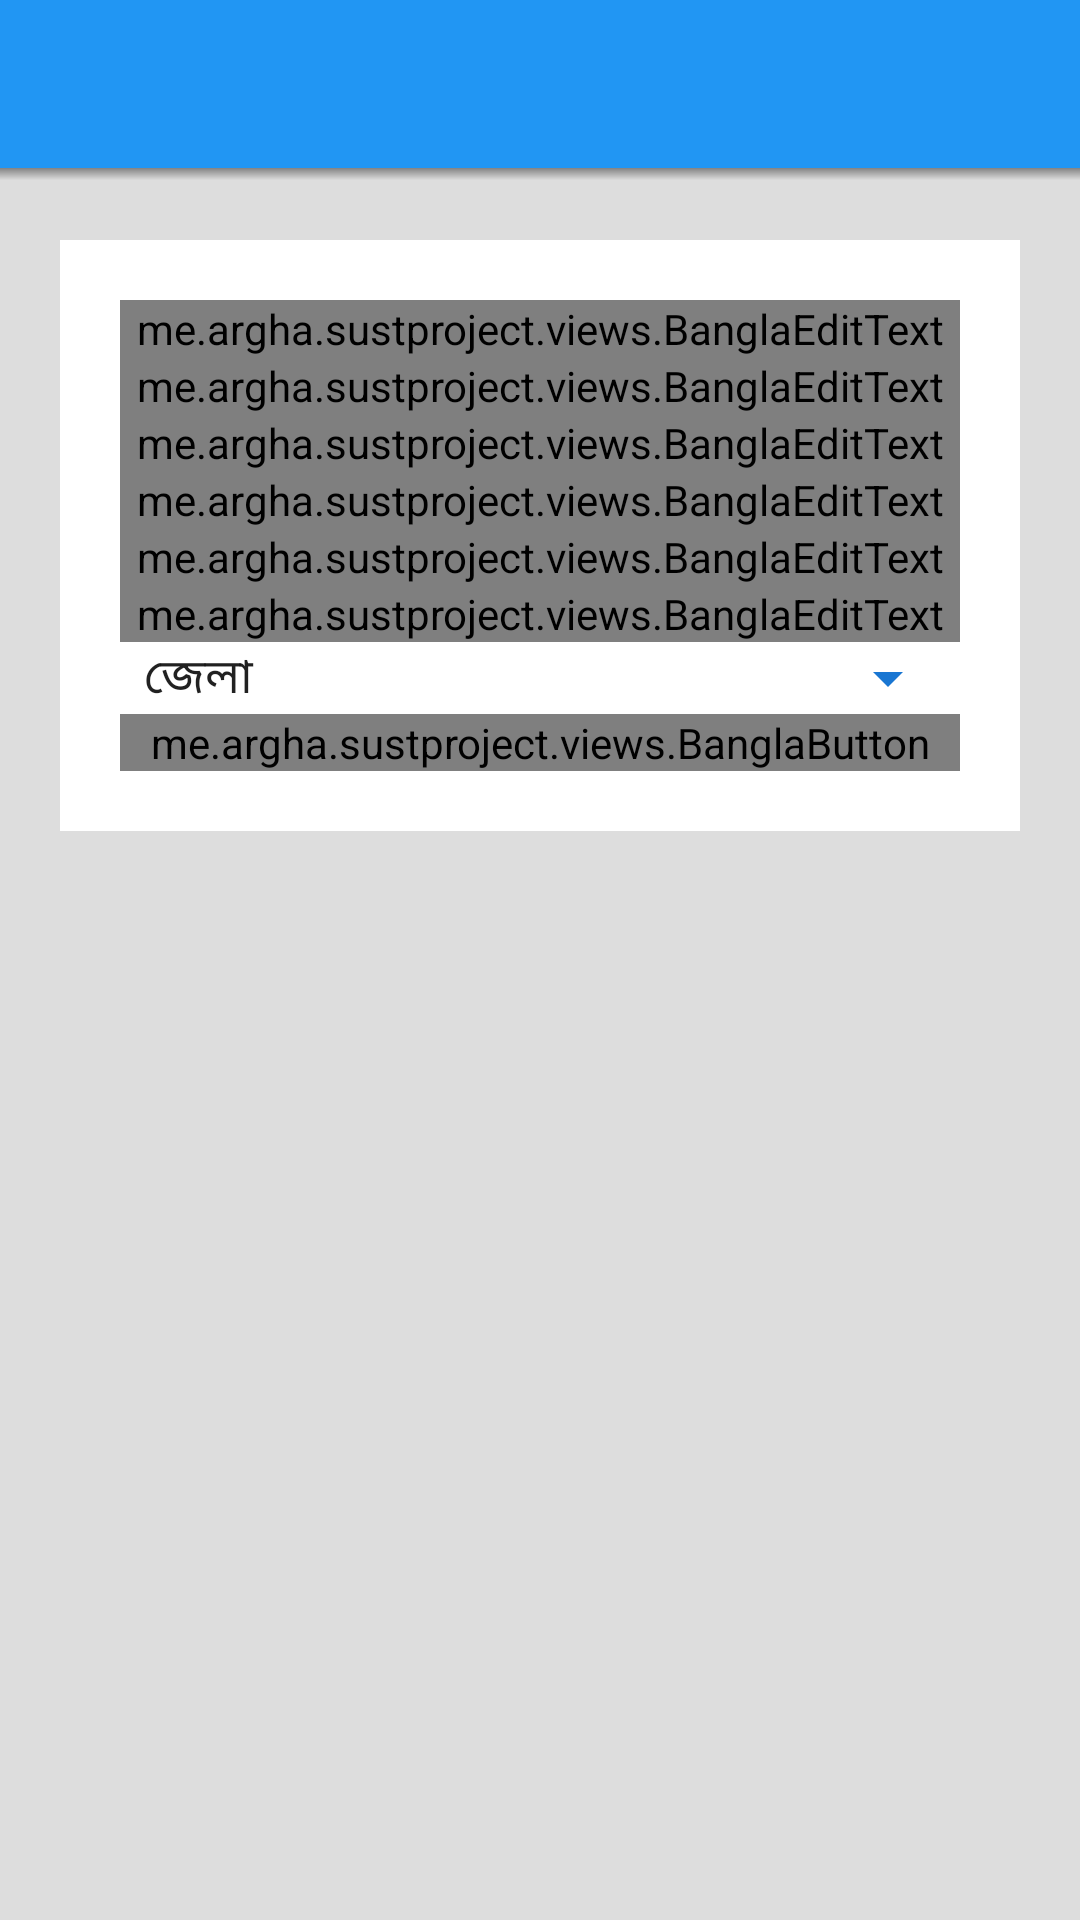

Produce the Android XML layout that renders to this screen, including the resource entries it uses.
<!-- AndroidManifest.xml: application theme AppTheme.Dark -->
<!-- res/layout/registartion_layout.xml -->
<?xml version="1.0" encoding="utf-8"?>
<LinearLayout
		xmlns:android="http://schemas.android.com/apk/res/android"
		xmlns:tools="http://schemas.android.com/tools"
		android:layout_width="match_parent"
		android:layout_height="match_parent"
		android:orientation="vertical"
		tools:context="me.argha.sustproject.LoginActivity">
	<include layout="@layout/app_bar"/>
	<ScrollView
			android:layout_width="match_parent"
			android:layout_height="0dp"
			android:layout_weight="1">
		<LinearLayout
				android:layout_width="match_parent"
				android:layout_height="wrap_content"
				android:layout_marginTop="?attr/actionBarSize"
				android:background="#fff"
				android:layout_margin="20dp"
				android:orientation="vertical"
				android:padding="20dp"
				android:gravity="center">
			<android.support.design.widget.TextInputLayout
					android:id="@+id/loginInputNameLayout"
					android:layout_width="match_parent"
					android:layout_height="wrap_content">

				<me.argha.sustproject.views.BanglaEditText
						android:id="@+id/registerNameEt"
						android:layout_width="match_parent"
						android:layout_height="wrap_content"
						android:singleLine="true"
						android:hint="পুরো নাম" />
			</android.support.design.widget.TextInputLayout>
			<android.support.design.widget.TextInputLayout
					android:id="@+id/loginInputEmailLayout"
					android:layout_width="match_parent"
					android:layout_height="wrap_content">

				<me.argha.sustproject.views.BanglaEditText
						android:id="@+id/registerUserNameEt"
						android:layout_width="match_parent"
						android:layout_height="wrap_content"
						android:singleLine="true"
						android:hint="ইউজার নাম" />
			</android.support.design.widget.TextInputLayout>
			<android.support.design.widget.TextInputLayout
					android:id="@+id/input_layout_email"
					android:layout_width="match_parent"
					android:layout_height="wrap_content">

				<me.argha.sustproject.views.BanglaEditText
						android:id="@+id/registerPasswordEt"
						android:layout_width="match_parent"
						android:layout_height="wrap_content"
						android:inputType="textPassword"
						android:fontFamily="sans"
						android:hint="পাসওয়ার্ড" />
			</android.support.design.widget.TextInputLayout>
			<android.support.design.widget.TextInputLayout
					android:id="@+id/inputPhoneLayout"
					android:layout_width="match_parent"
					android:layout_height="wrap_content">

				<me.argha.sustproject.views.BanglaEditText
						android:id="@+id/registerPasswordConfirmEt"
						android:layout_width="match_parent"
						android:layout_height="wrap_content"
						android:inputType="textPassword"
						android:fontFamily="sans"
						android:hint="আবার পাসওয়ার্ড" />
			</android.support.design.widget.TextInputLayout>
			<android.support.design.widget.TextInputLayout
					android:id="@+id/inputAddressLayout"
					android:layout_width="match_parent"
					android:layout_height="wrap_content">

				<me.argha.sustproject.views.BanglaEditText
						android:id="@+id/registerPhoneEt"
						android:layout_width="match_parent"
						android:layout_height="wrap_content"
						android:inputType="text"
						android:hint="ফোন" />
			</android.support.design.widget.TextInputLayout>
			<android.support.design.widget.TextInputLayout
					android:id="@+id/inputPasswordConfirmLayout"
					android:layout_width="match_parent"
					android:layout_height="wrap_content">

				<me.argha.sustproject.views.BanglaEditText
						android:id="@+id/registerAddressEt"
						android:layout_width="match_parent"
						android:layout_height="wrap_content"
						android:inputType="text"
						android:hint="ঠিকানা" />
			</android.support.design.widget.TextInputLayout>
			<Spinner
					android:id="@+id/registerDistrictSpinner"
					android:layout_width="match_parent"
					android:layout_height="wrap_content"
					android:entries="@array/districtsBangla"/>
			<me.argha.sustproject.views.BanglaButton
					android:id="@+id/registerSubmitBtn"
					android:layout_width="match_parent"
					android:layout_height="wrap_content"
					android:textColor="#fff"
					android:background="@color/primary"
					android:text="রেজিস্টার"/>
		</LinearLayout>
	</ScrollView>
</LinearLayout>
<!-- res/layout/app_bar.xml (included above) -->
<?xml version="1.0" encoding="utf-8"?>
<LinearLayout xmlns:android="http://schemas.android.com/apk/res/android"
			  xmlns:app="http://schemas.android.com/apk/res-auto"
			  android:orientation="vertical"
			  android:layout_width="match_parent"
			  android:layout_height="wrap_content">
	<android.support.design.widget.AppBarLayout
			android:layout_width="match_parent"
			android:layout_height="wrap_content"
			android:theme="@style/ThemeOverlay.AppCompat.Dark.ActionBar">

		<android.support.v7.widget.Toolbar
				android:id="@+id/toolbar"
				android:layout_width="match_parent"
				android:layout_height="?attr/actionBarSize"
				android:background="?attr/colorPrimary"
				app:layout_scrollFlags="scroll|enterAlways"
				app:popupTheme="@style/ThemeOverlay.AppCompat.Light" />
	</android.support.design.widget.AppBarLayout>
	<View
			android:id="@+id/toolbar_shadow"
			android:layout_width="match_parent"
			android:layout_height="4dp"
			android:background="@drawable/toolbar_shadow" />
</LinearLayout>
<!-- resources referenced by this layout -->
<resources>
  <string-array name="districtsBangla">
          <item>জেলা	</item>
          <item>বরিশাল	</item>
          <item>বরগুনা	</item>
          <item>ভোলা</item>
          <item>ঝালকাঠি</item>
          <item>পটুয়াখালী</item>
          <item>পিরোজপুর</item>
          <item>বান্দরবান</item>
          <item>ব্রাহ্মণবাড়ীয়া</item>
          <item>চাঁদপুর</item>
          <item>চট্টগ্রাম</item>
          <item>কুমিল্লা</item>
          <item>কক্সবাজার</item>
          <item>ফেনী</item>
          <item>খাগড়াছড়ি</item>
          <item>লক্ষীপুর</item>
          <item>নোয়াখালী</item>
          <item>রাঙ্গামাটি</item>
          <item>ঢাকা</item>
          <item>ফরিদপুর</item>
          <item>গাজীপুর</item>
          <item>গোপালগঞ্জ</item>
          <item>কিশোরগঞ্জ</item>
          <item>মাদারীপুর</item>
          <item>মানিকগঞ্জ</item>
          <item>মুন্সীগঞ্জ</item>
          <item>নারায়ণগঞ্জ</item>
          <item>নরসিংদী</item>
          <item>রাজবাড়ী</item>
          <item>শরীয়তপুর</item>
          <item>টাঙ্গাইল</item>
          <item>বাগেরহাট</item>
          <item>চুয়াডাঙ্গা</item>
          <item>যশোর</item>
          <item>ঝিনাইদহ</item>
          <item>খুলনা</item>
          <item>কুষ্টিয়া</item>
          <item>মাগুরা</item>
          <item>মেহেরপুর</item>
          <item>নড়াইল</item>
          <item>সাতক্ষিরা</item>
          <item>জামালপুর</item>
          <item>ময়মনসিংহ</item>
          <item>নেত্রকোনা</item>
          <item>শেরপুর</item>
          <item>বগুড়া</item>
          <item>জয়পুরহাট</item>
          <item>নওগাঁ</item>
          <item>নাটোর</item>
          <item>নওয়াবগঞ্জ</item>
          <item>পাবনা</item>
          <item>রাজশাহী</item>
          <item>সিরাজগঞ্জ</item>
          <item>দিনাজপুর</item>
          <item>গাইবান্ধা</item>
          <item>কুড়িগ্রাম</item>
          <item>লালমনিরহাট</item>
          <item>নীলফামারী</item>
          <item>পঞ্চগড়</item>
          <item>রংপুর</item>
          <item>ঠাকুরগাঁ</item>
          <item>হবিগঞ্জ</item>
          <item>মৌলভীবাজার</item>
          <item>সুনামগঞ্জ</item>
          <item>সিলেট</item>
      </string-array>
  <color name="primary">#2196f3</color>
  <!-- drawable toolbar_shadow (drawable) -->
  <?xml version="1.0" encoding="utf-8"?>
  <shape xmlns:android="http://schemas.android.com/apk/res/android" android:shape="rectangle">
  	<gradient
  			android:startColor="@android:color/transparent"
  			android:endColor="#88333333"
  			android:angle="90"/>
  </shape>
  <style name="AppTheme.Dark" parent="Theme.AppCompat.Light.NoActionBar">
          <item name="colorPrimary">@color/primary</item>
          <item name="colorPrimaryDark">@color/primary_dark</item>
          <item name="colorAccent">@color/accent</item>
          <item name="android:windowBackground">@color/background</item>
          <item name="colorControlNormal">@color/primary_dark</item>
          <item name="colorControlActivated">@color/primary_darker</item>
          <item name="colorControlHighlight">@color/primary_darker</item>
          <item name="android:textColorHint">@color/secondary_text</item>
  
          <item name="android:editTextColor">#295055</item>
          <item name="colorButtonNormal">@color/primary_dark</item>
      </style>
  <color name="primary_dark">#1976d2</color>
  <color name="accent">#FF5252</color>
  <color name="background">#ddd</color>
  <color name="primary_darker">#0d47a1</color>
  <color name="secondary_text">#5e5e5e</color>
</resources>
